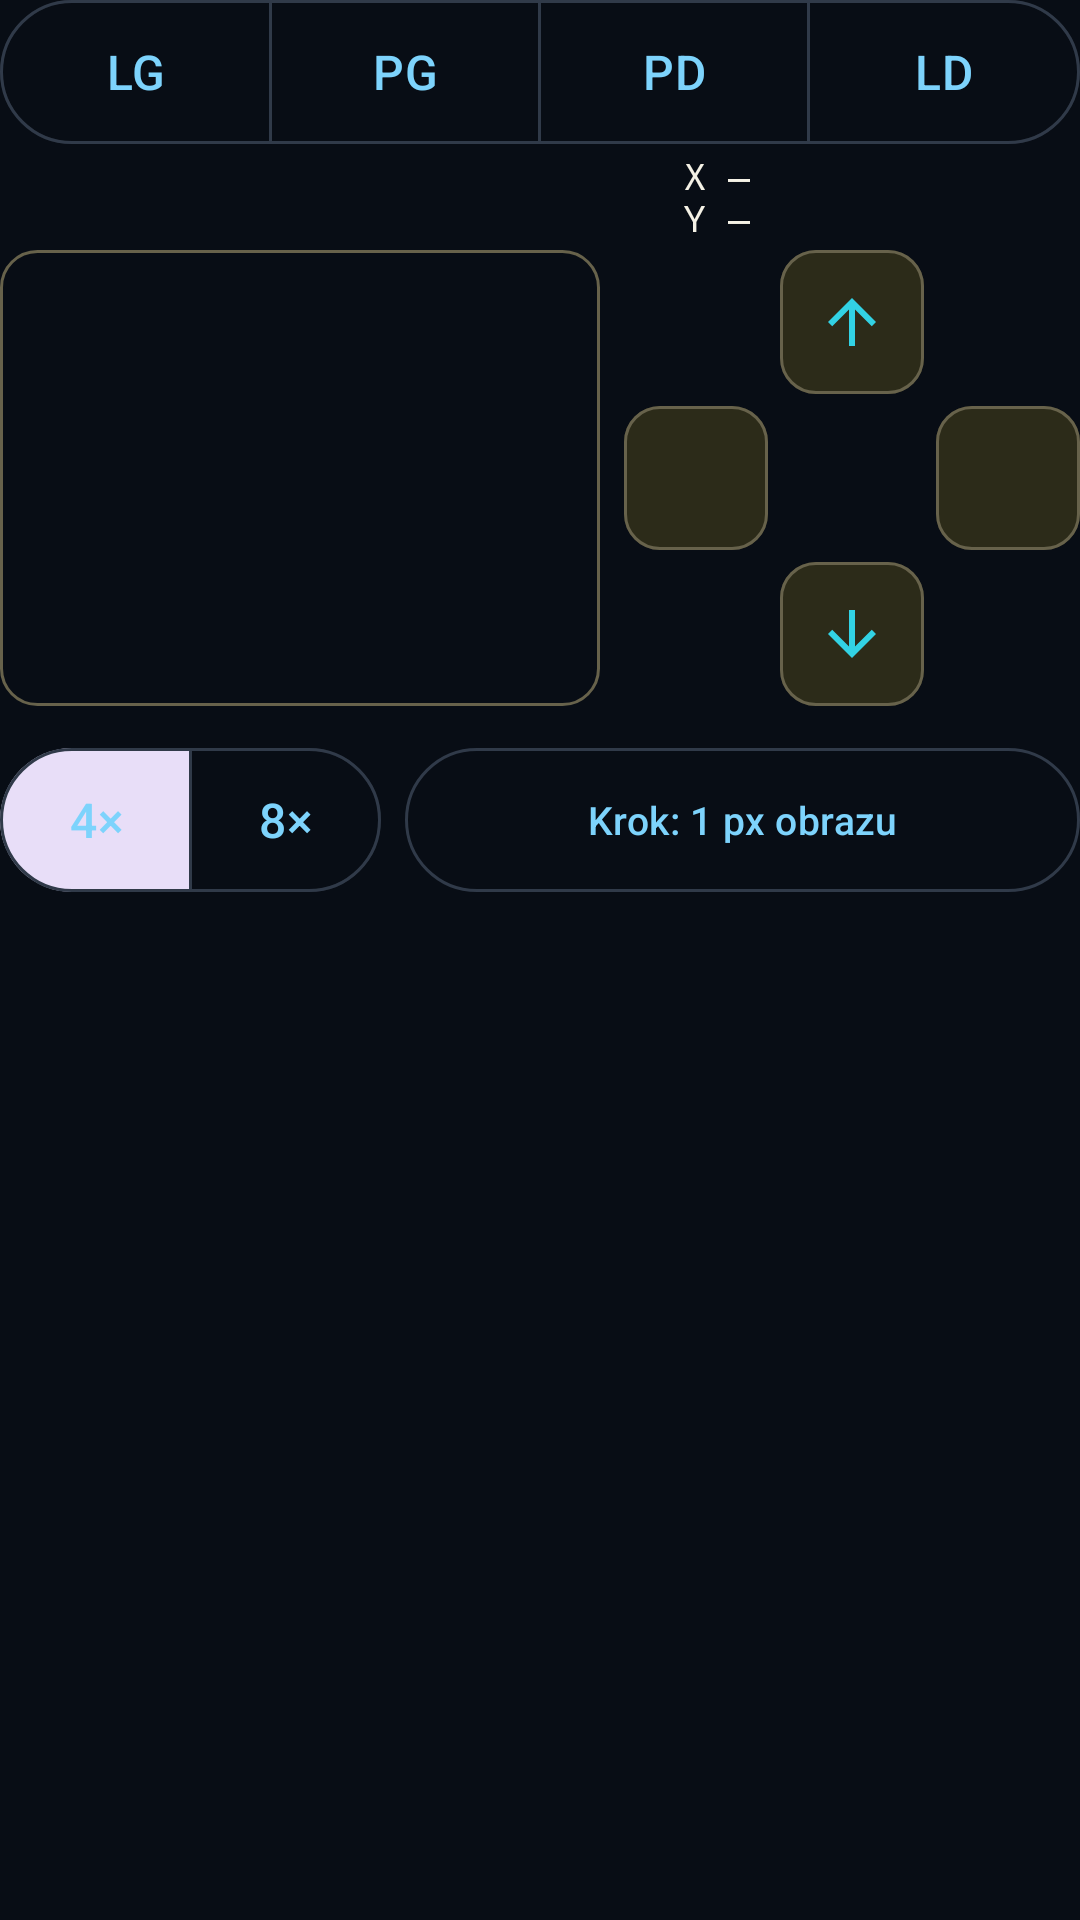

The Android layout XML behind this screen, and the referenced resources:
<!-- AndroidManifest.xml: application theme Theme.ALPR_v1 -->
<!-- res/layout/view_tv_corner_precision.xml -->
<?xml version="1.0" encoding="utf-8"?>
<LinearLayout xmlns:android="http://schemas.android.com/apk/res/android"
    xmlns:app="http://schemas.android.com/apk/res-auto"
    android:layout_width="match_parent" android:layout_height="wrap_content" android:orientation="vertical">
    <com.google.android.material.button.MaterialButtonToggleGroup android:id="@+id/tv_corner_choices"
        android:layout_width="match_parent" android:layout_height="wrap_content" app:singleSelection="true" app:selectionRequired="true">
        <com.google.android.material.button.MaterialButton android:id="@+id/tv_corner_lg" style="@style/TvCornerButton"
            android:layout_width="0dp" android:layout_weight="1" android:layout_height="wrap_content" android:minHeight="48dp" android:text="@string/tv_corner_lg" android:contentDescription="@string/tv_corner_lg_description" />
        <com.google.android.material.button.MaterialButton android:id="@+id/tv_corner_pg" style="@style/TvCornerButton"
            android:layout_width="0dp" android:layout_weight="1" android:layout_height="wrap_content" android:minHeight="48dp" android:text="@string/tv_corner_pg" android:contentDescription="@string/tv_corner_pg_description" />
        <com.google.android.material.button.MaterialButton android:id="@+id/tv_corner_pd" style="@style/TvCornerButton"
            android:layout_width="0dp" android:layout_weight="1" android:layout_height="wrap_content" android:minHeight="48dp" android:text="@string/tv_corner_pd" android:contentDescription="@string/tv_corner_pd_description" />
        <com.google.android.material.button.MaterialButton android:id="@+id/tv_corner_ld" style="@style/TvCornerButton"
            android:layout_width="0dp" android:layout_weight="1" android:layout_height="wrap_content" android:minHeight="48dp" android:text="@string/tv_corner_ld" android:contentDescription="@string/tv_corner_ld_description" />
    </com.google.android.material.button.MaterialButtonToggleGroup>
    <LinearLayout android:id="@+id/tv_corner_coordinate_header" android:layout_width="match_parent" android:layout_height="wrap_content" android:orientation="horizontal" android:baselineAligned="false" android:gravity="center_vertical">
        <TextView android:id="@+id/tv_corner_active" android:layout_width="0dp" android:layout_weight="1" android:layout_height="wrap_content"
            android:minLines="2" android:maxLines="2" android:textSize="14sp" android:textStyle="bold" android:textColor="@color/tv_ref_accent" />
        <TextView android:id="@+id/tv_corner_coordinates" android:layout_width="132dp" android:layout_height="wrap_content"
            android:minLines="2" android:maxLines="2" android:fontFamily="monospace" android:textSize="12sp" android:text="@string/tv_corner_coordinates_empty" android:textColor="@color/tv_ref_text" />
    </LinearLayout>
    <LinearLayout android:id="@+id/tv_precision_image_row" android:layout_width="match_parent" android:layout_height="152dp" android:orientation="horizontal" android:baselineAligned="false">
        <FrameLayout android:id="@+id/tv_corner_loupe" android:layout_width="0dp" android:layout_weight="1" android:layout_height="match_parent"
            android:layout_marginEnd="8dp" android:background="@drawable/tv_reference_frame" android:contentDescription="@string/tv_precision_loupe" />
        <androidx.constraintlayout.widget.ConstraintLayout android:id="@+id/tv_corner_nudge_controls" android:layout_width="152dp" android:layout_height="match_parent">
            <com.google.android.material.button.MaterialButton android:id="@+id/tv_corner_up" style="@style/TvCornerNudgeButton"
                android:layout_width="48dp" android:layout_height="48dp" app:icon="@drawable/ic_tv_corner_up" android:contentDescription="@string/tv_corner_up_pixel"
                app:layout_constraintTop_toTopOf="parent" app:layout_constraintStart_toStartOf="parent" app:layout_constraintEnd_toEndOf="parent" />
            <com.google.android.material.button.MaterialButton android:id="@+id/tv_corner_left" style="@style/TvCornerNudgeButton"
                android:layout_width="48dp" android:layout_height="48dp" app:icon="@drawable/ic_arrow_back_24" android:contentDescription="@string/tv_corner_left_pixel"
                app:layout_constraintTop_toTopOf="parent" app:layout_constraintBottom_toBottomOf="parent" app:layout_constraintStart_toStartOf="parent" />
            <com.google.android.material.button.MaterialButton android:id="@+id/tv_corner_right" style="@style/TvCornerNudgeButton"
                android:layout_width="48dp" android:layout_height="48dp" app:icon="@drawable/ic_arrow_forward_24" android:contentDescription="@string/tv_corner_right_pixel"
                app:layout_constraintTop_toTopOf="parent" app:layout_constraintBottom_toBottomOf="parent" app:layout_constraintEnd_toEndOf="parent" />
            <com.google.android.material.button.MaterialButton android:id="@+id/tv_corner_down" style="@style/TvCornerNudgeButton"
                android:layout_width="48dp" android:layout_height="48dp" app:icon="@drawable/ic_tv_corner_down" android:contentDescription="@string/tv_corner_down_pixel"
                app:layout_constraintBottom_toBottomOf="parent" app:layout_constraintStart_toStartOf="parent" app:layout_constraintEnd_toEndOf="parent" />

        </androidx.constraintlayout.widget.ConstraintLayout>
    </LinearLayout>
    <TextView android:id="@+id/tv_corner_limit_status" android:layout_width="match_parent" android:layout_height="wrap_content" android:minLines="1" android:maxLines="1" android:textSize="12sp" android:includeFontPadding="false" android:textColor="@color/tv_ref_secondary" android:accessibilityLiveRegion="polite" />
    <LinearLayout android:layout_width="match_parent" android:layout_height="wrap_content" android:orientation="horizontal" android:baselineAligned="false" android:gravity="center_vertical">
        <com.google.android.material.button.MaterialButtonToggleGroup android:id="@+id/tv_corner_zoom_choices"
            android:layout_width="wrap_content" android:layout_height="wrap_content" app:singleSelection="true" app:selectionRequired="true" app:checkedButton="@id/tv_corner_zoom_4">
            <com.google.android.material.button.MaterialButton android:id="@+id/tv_corner_zoom_4" style="@style/TvCornerButton" android:layout_width="64dp" android:layout_height="wrap_content" android:minHeight="48dp" android:text="4×" android:contentDescription="@string/tv_precision_zoom_4" />
            <com.google.android.material.button.MaterialButton android:id="@+id/tv_corner_zoom_8" style="@style/TvCornerButton" android:layout_width="64dp" android:layout_height="wrap_content" android:minHeight="48dp" android:text="8×" android:contentDescription="@string/tv_precision_zoom_8" />
        </com.google.android.material.button.MaterialButtonToggleGroup>
        <com.google.android.material.button.MaterialButton android:id="@+id/tv_corner_step" style="@style/TvCornerButton" android:layout_width="0dp" android:layout_weight="1" android:layout_height="wrap_content"
            android:minHeight="48dp" android:layout_marginStart="8dp" android:text="@string/tv_precision_step_one" android:textAllCaps="false" android:textSize="13sp" android:paddingHorizontal="4dp" />
    </LinearLayout>
</LinearLayout>
<!-- resources referenced by this layout -->
<resources>
  <color name="tv_ref_accent">#32D2E4</color>
  <color name="tv_ref_secondary">#D0CCBA</color>
  <color name="tv_ref_text">#F5F2E6</color>
  <!-- drawable ic_tv_corner_down (drawable) -->
  <vector xmlns:android="http://schemas.android.com/apk/res/android" android:width="24dp" android:height="24dp" android:viewportWidth="24" android:viewportHeight="24">
      <path android:fillColor="#FFFFFFFF" android:pathData="M11,4L11,16.17L5.41,10.59L4,12L12,20L20,12L18.59,10.59L13,16.17L13,4Z" />
  </vector>
  <!-- drawable ic_tv_corner_up (drawable) -->
  <vector xmlns:android="http://schemas.android.com/apk/res/android" android:width="24dp" android:height="24dp" android:viewportWidth="24" android:viewportHeight="24">
      <path android:fillColor="#FFFFFFFF" android:pathData="M11,20L11,7.83L5.41,13.41L4,12L12,4L20,12L18.59,13.41L13,7.83L13,20Z" />
  </vector>
  <!-- drawable tv_reference_frame (drawable) -->
  <shape xmlns:android="http://schemas.android.com/apk/res/android" android:shape="rectangle">
      <solid android:color="@android:color/transparent" /><corners android:radius="12dp" />
      <stroke android:width="1dp" android:color="@color/tv_ref_border" />
  </shape>
  <string name="tv_corner_coordinates_empty">X —\nY —</string>
  <string name="tv_corner_down_pixel">Przesuń wybrany róg w dół o 1 piksel</string>
  <string name="tv_corner_ld">LD</string>
  <string name="tv_corner_ld_description">Lewy dolny</string>
  <string name="tv_corner_left_pixel">Przesuń wybrany róg w lewo o 1 piksel</string>
  <string name="tv_corner_lg">LG</string>
  <string name="tv_corner_lg_description">Lewy górny</string>
  <string name="tv_corner_pd">PD</string>
  <string name="tv_corner_pd_description">Prawy dolny</string>
  <string name="tv_corner_pg">PG</string>
  <string name="tv_corner_pg_description">Prawy górny</string>
  <string name="tv_corner_right_pixel">Przesuń wybrany róg w prawo o 1 piksel</string>
  <string name="tv_corner_up_pixel">Przesuń wybrany róg w górę o 1 piksel</string>
  <string name="tv_precision_loupe">Powiększenie aktywnego rogu, z tego samego obrazu co podgląd edytora</string>
  <string name="tv_precision_step_one">Krok: 1 px obrazu</string>
  <string name="tv_precision_zoom_4">Lupa 4 razy względem podglądu</string>
  <string name="tv_precision_zoom_8">Lupa 8 razy względem podglądu</string>
  <style name="TvCornerButton" parent="Widget.Material3.Button.OutlinedButton">
          <item name="android:minHeight">48dp</item><item name="android:minWidth">48dp</item>
          <item name="android:textSize">16sp</item><item name="android:paddingHorizontal">8dp</item>
          <item name="android:textColor">@color/alpr_accent</item><item name="android:textAllCaps">false</item>
          <item name="android:insetTop">0dp</item><item name="android:insetBottom">0dp</item>
      </style>
  <style name="TvCornerNudgeButton" parent="Widget.Material3.Button.OutlinedButton">
          <item name="android:minWidth">48dp</item><item name="android:minHeight">48dp</item>
          <item name="android:padding">8dp</item><item name="android:insetTop">0dp</item><item name="android:insetBottom">0dp</item>
          <item name="iconSize">24dp</item><item name="iconPadding">0dp</item><item name="iconGravity">textStart</item>
          <item name="iconTint">@color/tv_ref_accent</item><item name="backgroundTint">@color/tv_ref_surface</item>
          <item name="strokeColor">@color/tv_ref_border</item><item name="cornerRadius">12dp</item>
      </style>
  <style name="Theme.ALPR_v1" parent="Base.Theme.ALPR_v1" />
  <color name="tv_ref_border">#67624B</color>
  <color name="alpr_accent">#7DD3FC</color>
  <color name="tv_ref_surface">#2C2B19</color>
  <color name="alpr_background">#FF080D15</color>
  <color name="alpr_primary">#FF38BDF8</color>
  <color name="alpr_secondary">#FFA78BFA</color>
  <color name="alpr_surface">#FF151A23</color>
  <color name="alpr_text_primary">#FFF8FAFC</color>
  <color name="alpr_outline">#FF303A49</color>
</resources>
